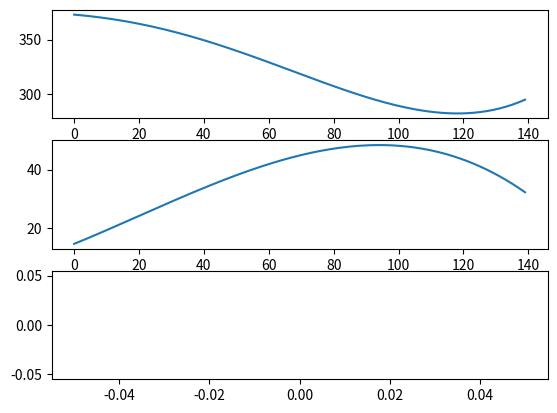
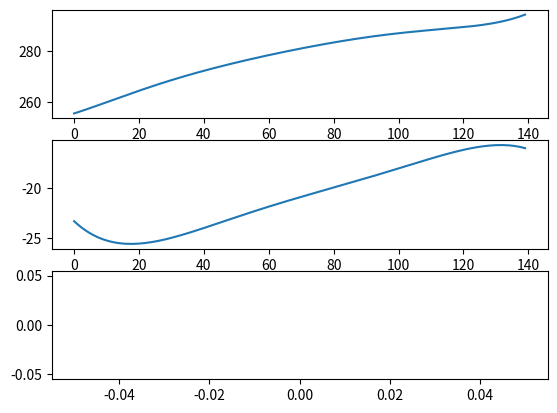

The script that saved these images, in order:
import matplotlib.pyplot as plt
import numpy as np

from enum import Enum

class MUSCLE_NAME(Enum):
  TRICEPS_BRACHII = 1
  BICEPS_BRACHII = 2

class MUSCLE_JOINT(Enum):
  ELBOW = 1
  SHOULDER = 2


def __raise__(msg):
  raise Exception(msg)

def __calculate_muscle_length__(cst, r, s, t, u, angs):
  wRU, wFE, eFE, sFE = angs
  l = cst + r[1] * wRU**2 + r[0] * wRU**1 + \
  s[3] * wFE**4 + s[2] * wFE**3 + s[1] * wFE**2 + s[0] * wFE + \
  t[5] * eFE**6 + t[4] * eFE**5 + t[3] * eFE**4 + t[2] * eFE**3 + t[1] * eFE**2 + t[0] * eFE + \
  u[0] * sFE;
  return l

def __biceps_brachii_length__(angs):
  cst = 378.06
  r = [0, 0]
  s = [0, 0, 0, 0]
  t = [-25.587e-2, -7.9101e-3, -3.1498e-5, 5.2156e-7, 0, 0]
  u = [-5.0981e-1]
  return __calculate_muscle_length__(cst, r, s, t, u, angs)

def __triceps_brachii_length__(angs):
  cst = 260.05
  r = [0, 0]
  s = [0, 0, 0, 0]
  t = [40.644e-2, 5.2856e-3, -22.491e-5, 33.321e-7, -2.3174e-8, 6.1385e-11]
  u = [-4.4331e-1]
  return __calculate_muscle_length__(cst, r, s, t, u, angs)

# Only takes a single angle?
def __moment_arm__(par, q):
  ma=0
  for x, n in zip(par, range(len(par))):
    ma = ma + x * q**n

  return ma

def __biceps_brachii_moment_arm__(joint, ang):
  if joint == MUSCLE_JOINT.ELBOW:
    c = [14.660,4.5322e-1,1.8047e-3,-2.9883e-5]
    return __moment_arm__(c, ang)
  elif joint == MUSCLE_JOINT.SHOULDER:
    d = [29.21]
    return __moment_arm__(d,ang)


def __triceps_brachii_moment_arm__(joint, ang):
  if joint == MUSCLE_JOINT.ELBOW:
    c = [-23.287, -3.0284e-1, 12.886e-3, -19.092e-5, 13.277e-7, -3.5171e-9]
    return __moment_arm__(c, ang)
  elif joint == MUSCLE_JOINT.SHOULDER:
    d = [-25.40]
    return __moment_arm__(d, ang)


def get_muscle_value(muscle, joint_angles, joint=None):
  switcher = {
    MUSCLE_NAME.BICEPS_BRACHII: {
      MUSCLE_JOINT.ELBOW: __biceps_brachii_moment_arm__,
      MUSCLE_JOINT.SHOULDER: __biceps_brachii_moment_arm__,
      None: __biceps_brachii_length__
    },
    MUSCLE_NAME.TRICEPS_BRACHII: {
      MUSCLE_JOINT.ELBOW: __triceps_brachii_moment_arm__,
      MUSCLE_JOINT.SHOULDER: __triceps_brachii_moment_arm__,
      None: __triceps_brachii_length__
    }
  }

  func = switcher.get(
    muscle,
    lambda x: __raise__("No such muscle")).get(
      joint,
      lambda x: __raise__("No such joint")
    )

  if(joint):
    return func(joint, joint_angles)
  else:
    return func(joint_angles)

if __name__ == '__main__':
  biceps_len, biceps_ma_elbow, biceps_ma_shoulder = ([], [], [])
  triceps_len, triceps_ma_elbow, triceps_ma_shoulder = ([], [], [])

  ## biceps
  for a in range(0,140):
    angs = [0,0,a,10]
    biceps_len.append(get_muscle_value(MUSCLE_NAME.BICEPS_BRACHII, angs))
    biceps_ma_elbow.append(get_muscle_value(MUSCLE_NAME.BICEPS_BRACHII, a, MUSCLE_JOINT.ELBOW))
    #biceps_ma_shoulder.append(get_muscle_value(MUSCLE_NAME.BICEPS_BRACHII, 1, MUSCLE_JOINT.SHOULDER))

    triceps_len.append(get_muscle_value(MUSCLE_NAME.TRICEPS_BRACHII, angs))
    triceps_ma_elbow.append(get_muscle_value(MUSCLE_NAME.TRICEPS_BRACHII, a, MUSCLE_JOINT.ELBOW))
    #triceps_ma_shoulder.append(get_muscle_value(MUSCLE_NAME.TRICEPS_BRACHII, a, MUSCLE_JOINT.SHOULDER))

  plt.figure(1)
  plt.subplot(3, 1, 1)
  plt.plot(biceps_len)

  plt.subplot(3, 1, 2)
  plt.plot(biceps_ma_elbow)

  plt.subplot(3, 1, 3)
  plt.plot(biceps_ma_shoulder)

  plt.figure(2)
  plt.subplot(3, 1, 1)
  plt.plot(triceps_len)

  plt.subplot(3, 1, 2)
  plt.plot(triceps_ma_elbow)

  plt.subplot(3, 1, 3)
  plt.plot(triceps_ma_shoulder)

  plt.show()
